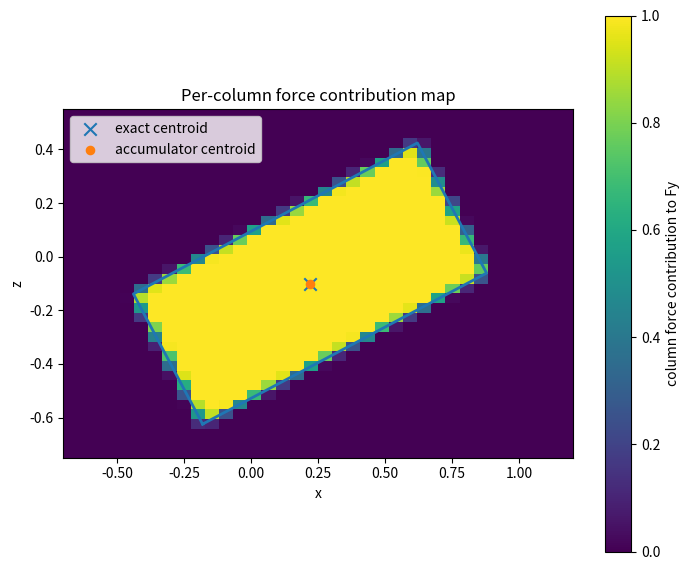

Recreate this plot in Python. (Note: this script raises an exception after producing the figure.)
#!/usr/bin/env python3
# -*- coding: utf-8 -*-
"""
Per-column force accumulator for SDF pressure-field contact.

Goal:
    Move the previous "analytic y-cell integration" into an engineering-style
    per-column / per-voxel accumulator.

Main idea:
    1) x-z patch geometry is represented per column by:
         alpha_ij   : area fraction of the column inside the exact patch
         c_ij=(cx,cz): local centroid of that clipped area
    2) y-direction band integration is preintegrated once per y-cell:
         I_force[m] = \int_{y_m^-}^{y_m^+} pbar(y) delta_eta(h(y)) |dh/dy| dy
         I_area[m]  = \int_{y_m^-}^{y_m^+} delta_eta(h(y)) |dh/dy| dy
         I_yarea[m] = \int_{y_m^-}^{y_m^+} y delta_eta(h(y)) |dh/dy| dy
    3) each column accumulates:
         Fcol_ij = alpha_ij * dx * dz * sum_m I_force[m]
    4) total wrench:
         Fy = sum_ij Fcol_ij
         Mx = -sum_ij cz_ij * Fcol_ij
         Mz =  sum_ij cx_ij * Fcol_ij

This script saves:
    - per_column_force_accumulator_demo.py
    - per_column_force_accumulator_metrics.csv
    - per_column_force_accumulator_force_map.png
    - per_column_force_accumulator_error_comparison.png
    - per_column_force_accumulator_timing_comparison.png

Usage:
    python per_column_force_accumulator_demo.py
"""

import numpy as np
import pandas as pd
import matplotlib
matplotlib.use("Agg")
import matplotlib.pyplot as plt
from pathlib import Path
import time


# -----------------------------
# Common math
# -----------------------------
def delta_cosine(s: np.ndarray, eta: float) -> np.ndarray:
    a = np.abs(s)
    out = np.zeros_like(s, dtype=float)
    mask = a <= eta
    out[mask] = 0.5 / eta * (1.0 + np.cos(np.pi * s[mask] / eta))
    return out


def analytic_planar_contact(kA: float, kB: float, delta: float, patch_area: float, xbar: float, zbar: float = 0.0) -> dict:
    y_star = -kB * delta / (kA + kB)
    p_star = (kA * kB / (kA + kB)) * delta
    Fy = patch_area * p_star
    Mx = -zbar * Fy
    Mz = xbar * Fy
    return {
        "y_star": y_star,
        "p_star": p_star,
        "area": patch_area,
        "xbar": xbar,
        "zbar": zbar,
        "Fy": Fy,
        "Mx": Mx,
        "Mz": Mz,
    }


def band_fields(y: np.ndarray, *, kA: float, kB: float, delta: float):
    pA = kA * np.clip(-y, 0.0, None)
    pB = kB * np.clip(y + delta, 0.0, None)
    pbar = 0.5 * (pA + pB)
    h = pA - pB
    return pA, pB, pbar, h


# -----------------------------
# x-z clipping / column geometry
# -----------------------------
def rect_vertices(center: tuple[float, float], size: tuple[float, float], angle_rad: float) -> np.ndarray:
    cx, cz = center
    lx, lz = size
    hx, hz = lx / 2.0, lz / 2.0
    local = np.array([[-hx, -hz], [hx, -hz], [hx, hz], [-hx, hz]])
    c, s = np.cos(angle_rad), np.sin(angle_rad)
    R = np.array([[c, -s], [s, c]])
    return local @ R.T + np.array([cx, cz])


def cross2(a: np.ndarray, b: np.ndarray) -> float:
    return a[0] * b[1] - a[1] * b[0]


def line_intersection_with_clip_edge(p1: np.ndarray, p2: np.ndarray, a: np.ndarray, b: np.ndarray, eps: float = 1e-14) -> np.ndarray:
    r = p2 - p1
    s = b - a
    denom = cross2(r, s)
    if abs(denom) < eps:
        return p2.copy()
    t = cross2(a - p1, s) / denom
    return p1 + t * r


def clip_polygon_against_edge(poly: np.ndarray, a: np.ndarray, b: np.ndarray, eps: float = 1e-12) -> np.ndarray:
    if len(poly) == 0:
        return poly
    output = []
    prev = poly[-1]
    prev_inside = cross2(b - a, prev - a) >= -eps
    for curr in poly:
        curr_inside = cross2(b - a, curr - a) >= -eps
        if curr_inside:
            if not prev_inside:
                output.append(line_intersection_with_clip_edge(prev, curr, a, b))
            output.append(curr)
        elif prev_inside:
            output.append(line_intersection_with_clip_edge(prev, curr, a, b))
        prev = curr
        prev_inside = curr_inside
    return np.array(output, dtype=float)


def clip_square_by_convex_polygon(square_poly: np.ndarray, clip_poly: np.ndarray) -> np.ndarray:
    poly = square_poly.copy()
    for i in range(len(clip_poly)):
        a = clip_poly[i]
        b = clip_poly[(i + 1) % len(clip_poly)]
        poly = clip_polygon_against_edge(poly, a, b)
        if len(poly) == 0:
            break
    return poly


def polygon_area_centroid(poly: np.ndarray) -> tuple[float, np.ndarray]:
    if len(poly) < 3:
        return 0.0, np.array([np.nan, np.nan])
    x = poly[:, 0]
    y = poly[:, 1]
    xp = np.roll(x, -1)
    yp = np.roll(y, -1)
    cross = x * yp - xp * y
    A = 0.5 * np.sum(cross)
    if abs(A) < 1e-14:
        return 0.0, np.array([np.nan, np.nan])
    Cx = np.sum((x + xp) * cross) / (6.0 * A)
    Cy = np.sum((y + yp) * cross) / (6.0 * A)
    return abs(A), np.array([Cx, Cy])


def clipped_patch_geometry(x_edges: np.ndarray, z_edges: np.ndarray, rect_poly: np.ndarray):
    Nx = len(x_edges) - 1
    Nz = len(z_edges) - 1
    frac = np.zeros((Nx, Nz), dtype=float)
    cx = np.zeros((Nx, Nz), dtype=float)
    cz = np.zeros((Nx, Nz), dtype=float)

    x_centers = 0.5 * (x_edges[:-1] + x_edges[1:])
    z_centers = 0.5 * (z_edges[:-1] + z_edges[1:])
    Xc, Zc = np.meshgrid(x_centers, z_centers, indexing="ij")
    cx[:, :] = Xc
    cz[:, :] = Zc

    dx = x_edges[1] - x_edges[0]
    dz = z_edges[1] - z_edges[0]
    cell_area = dx * dz

    for i in range(Nx):
        for j in range(Nz):
            square = np.array([
                [x_edges[i],     z_edges[j]],
                [x_edges[i + 1], z_edges[j]],
                [x_edges[i + 1], z_edges[j + 1]],
                [x_edges[i],     z_edges[j + 1]],
            ], dtype=float)
            clipped = clip_square_by_convex_polygon(square, rect_poly)
            A, C = polygon_area_centroid(clipped)
            frac[i, j] = A / cell_area
            if A > 0:
                cx[i, j] = C[0]
                cz[i, j] = C[1]

    return frac, cx, cz


# -----------------------------
# Analytic y-cell integration
# -----------------------------
def _clip_interval(a: float, b: float, lo: float, hi: float):
    aa = max(a, lo)
    bb = min(b, hi)
    if bb <= aa:
        return None
    return aa, bb


def _antiderivative_delta(s: float, eta: float):
    beta = np.pi / eta
    return 0.5 / eta * (s + np.sin(beta * s) / beta)


def _antiderivative_s_delta(s: float, eta: float):
    beta = np.pi / eta
    return 0.5 / eta * (0.5 * s * s + s * np.sin(beta * s) / beta + np.cos(beta * s) / (beta * beta))


def _antiderivative_force_integrand_s(s: float, eta: float, p_star: float, alpha: float):
    beta = np.pi / eta
    return 0.5 / eta * (
        p_star * s
        - 0.5 * alpha * s * s
        + p_star * np.sin(beta * s) / beta
        - alpha * (s * np.sin(beta * s) / beta + np.cos(beta * s) / (beta * beta))
    )


def integrate_y_cell_analytic(yl: float, yr: float, *, kA: float, kB: float, delta: float, eta_h: float):
    """
    Exact y-cell band integral for the planar benchmark.
    """
    K = kA + kB
    c = kB * delta
    p_star = (kA * kB / K) * delta
    alpha = (kB - kA) / (2.0 * K)

    dom = _clip_interval(yl, yr, -delta, 0.0)
    if dom is None:
        return 0.0, 0.0, 0.0
    yl2, yr2 = dom

    # s(y) = -K*y - c
    s_lo = -K * yr2 - c
    s_hi = -K * yl2 - c
    dom_s = _clip_interval(s_lo, s_hi, -eta_h, eta_h)
    if dom_s is None:
        return 0.0, 0.0, 0.0
    a, b = dom_s

    force = _antiderivative_force_integrand_s(b, eta_h, p_star, alpha) - _antiderivative_force_integrand_s(a, eta_h, p_star, alpha)
    area = _antiderivative_delta(b, eta_h) - _antiderivative_delta(a, eta_h)
    yarea = -(1.0 / K) * (
        (_antiderivative_s_delta(b, eta_h) - _antiderivative_s_delta(a, eta_h))
        + c * (_antiderivative_delta(b, eta_h) - _antiderivative_delta(a, eta_h))
    )
    return force, area, yarea


def precompute_y_integrals(y_edges: np.ndarray, *, kA: float, kB: float, delta: float, eta_factor: float = 2.0):
    dy = y_edges[1] - y_edges[0]
    eta_h = (kA + kB) * eta_factor * dy
    N = len(y_edges) - 1
    I_force = np.zeros(N, dtype=float)
    I_area = np.zeros(N, dtype=float)
    I_yarea = np.zeros(N, dtype=float)
    for m in range(N):
        yl, yr = y_edges[m], y_edges[m + 1]
        I_force[m], I_area[m], I_yarea[m] = integrate_y_cell_analytic(
            yl, yr, kA=kA, kB=kB, delta=delta, eta_h=eta_h
        )
    return {
        "eta_h": eta_h,
        "I_force": I_force,
        "I_area": I_area,
        "I_yarea": I_yarea,
    }


# -----------------------------
# Accumulators
# -----------------------------
def accumulate_wrench_from_columns(
    frac: np.ndarray,
    cx: np.ndarray,
    cz: np.ndarray,
    dx: float,
    dz: float,
    y_pre: dict,
):
    """
    Engineering-style per-column accumulator.

    Each x-z column uses:
        column_area = alpha_ij * dx * dz
        column_force = column_area * sum_m I_force[m]
    """
    Acol = frac * dx * dz
    force_per_area = float(np.sum(y_pre["I_force"]))
    area_measure_per_area = float(np.sum(y_pre["I_area"]))
    yarea_per_area = float(np.sum(y_pre["I_yarea"]))

    Fcol = Acol * force_per_area
    Fy = float(np.sum(Fcol))
    Mx = float(np.sum(-cz * Fcol))
    Mz = float(np.sum(cx * Fcol))

    A_band = float(np.sum(Acol) * area_measure_per_area)
    Y_band = float(np.sum(Acol) * yarea_per_area)
    ybar = Y_band / A_band if A_band > 0 else np.nan

    xbar = float(np.sum(cx * Acol) / np.sum(Acol))
    zbar = float(np.sum(cz * Acol) / np.sum(Acol))

    return {
        "Fy": Fy,
        "Mx": Mx,
        "Mz": Mz,
        "ybar": ybar,
        "xbar": xbar,
        "zbar": zbar,
        "A_band": A_band,
        "Fcol": Fcol,
    }


def accumulate_wrench_naive_voxel(
    x_edges: np.ndarray,
    y_edges: np.ndarray,
    z_edges: np.ndarray,
    frac: np.ndarray,
    cx: np.ndarray,
    cz: np.ndarray,
    *,
    kA: float,
    kB: float,
    delta: float,
    eta_factor: float = 2.0,
):
    """
    Reference-style implementation:
        explicit triple sum over (i,j,m)
    but still uses exact x-z area fraction and exact local centroid.
    """
    dx = x_edges[1] - x_edges[0]
    dy = y_edges[1] - y_edges[0]
    dz = z_edges[1] - z_edges[0]
    cell_area = dx * dz
    eta_h = (kA + kB) * eta_factor * dy

    N = len(y_edges) - 1
    Fy = 0.0
    Mx = 0.0
    Mz = 0.0
    A_band = 0.0
    Y_band = 0.0

    y_centers = 0.5 * (y_edges[:-1] + y_edges[1:])
    for m in range(N):
        yc = y_centers[m]
        pA, pB, pbar, h = band_fields(np.array([yc]), kA=kA, kB=kB, delta=delta)
        w = delta_cosine(h, eta_h)[0] * (kA + kB) * dy
        dF_per_area = pbar[0] * w
        dA_per_area = w
        dYA_per_area = yc * w

        dA_cols = frac * cell_area
        dF_cols = dA_cols * dF_per_area

        Fy += np.sum(dF_cols)
        Mx += np.sum(-cz * dF_cols)
        Mz += np.sum(cx * dF_cols)
        A_band += np.sum(dA_cols) * dA_per_area
        Y_band += np.sum(dA_cols) * dYA_per_area

    ybar = Y_band / A_band if A_band > 0 else np.nan
    xbar = float(np.sum(cx * frac * cell_area) / np.sum(frac * cell_area))
    zbar = float(np.sum(cz * frac * cell_area) / np.sum(frac * cell_area))

    return {
        "Fy": float(Fy),
        "Mx": float(Mx),
        "Mz": float(Mz),
        "ybar": float(ybar),
        "xbar": xbar,
        "zbar": zbar,
        "A_band": float(A_band),
    }


# -----------------------------
# Demo / benchmark
# -----------------------------
def main():
    out_dir = Path.cwd()
    figures_dir = out_dir / "result" / "figures"
    data_dir = out_dir / "result" / "data"

    kA, kB, delta = 30.0, 90.0, 0.10
    patch_center = (0.22, -0.10)
    patch_size = (1.20, 0.55)
    angle_rad = np.deg2rad(28.0)

    xmin, xmax = -0.70, 1.20
    zmin, zmax = -0.75, 0.55
    pad_y = 0.16

    # High-resolution geometric reference for the exact patch moments
    x_edges_ref = np.linspace(xmin, xmax, 401)
    z_edges_ref = np.linspace(zmin, zmax, 401)
    rect_poly_ref = rect_vertices(patch_center, patch_size, angle_rad)
    frac_ref, cx_ref, cz_ref = clipped_patch_geometry(x_edges_ref, z_edges_ref, rect_poly_ref)
    dx_ref = x_edges_ref[1] - x_edges_ref[0]
    dz_ref = z_edges_ref[1] - z_edges_ref[0]
    A_ref = np.sum(frac_ref) * dx_ref * dz_ref
    xbar_ref = np.sum(cx_ref * frac_ref) * dx_ref * dz_ref / A_ref
    zbar_ref = np.sum(cz_ref * frac_ref) * dx_ref * dz_ref / A_ref
    exact = analytic_planar_contact(kA, kB, delta, A_ref, xbar_ref, zbar_ref)

    rows = []

    # One force map demo at moderate resolution
    N_demo = 36
    x_edges = np.linspace(xmin, xmax, N_demo + 1)
    z_edges = np.linspace(zmin, zmax, N_demo + 1)
    y_edges = np.linspace(-delta - pad_y, pad_y, N_demo + 1)
    frac, cx, cz = clipped_patch_geometry(x_edges, z_edges, rect_vertices(patch_center, patch_size, angle_rad))
    dx = x_edges[1] - x_edges[0]
    dz = z_edges[1] - z_edges[0]
    y_pre = precompute_y_integrals(y_edges, kA=kA, kB=kB, delta=delta, eta_factor=2.0)
    demo = accumulate_wrench_from_columns(frac, cx, cz, dx, dz, y_pre)

    # Save force map figure
    plt.figure(figsize=(7.2, 5.8))
    Xe, Ze = np.meshgrid(x_edges, z_edges, indexing="ij")
    plt.pcolormesh(Xe, Ze, demo["Fcol"], shading="flat")
    poly = rect_vertices(patch_center, patch_size, angle_rad)
    poly = np.vstack([poly, poly[0]])
    plt.plot(poly[:, 0], poly[:, 1], linewidth=2.0)
    plt.scatter([exact["xbar"]], [exact["zbar"]], marker="x", s=80, label="exact centroid")
    plt.scatter([demo["xbar"]], [demo["zbar"]], marker="o", s=35, label="accumulator centroid")
    plt.gca().set_aspect("equal")
    plt.xlabel("x")
    plt.ylabel("z")
    plt.title("Per-column force contribution map")
    plt.colorbar(label="column force contribution to Fy")
    plt.legend()
    plt.tight_layout()
    plt.savefig(figures_dir / "per_column_force_accumulator_force_map.png", dpi=180)
    plt.close()

    # Accuracy + timing benchmark
    for N in [12, 18, 24, 36, 48, 72, 96]:
        x_edges = np.linspace(xmin, xmax, N + 1)
        z_edges = np.linspace(zmin, zmax, N + 1)
        y_edges = np.linspace(-delta - pad_y, pad_y, N + 1)
        dx = x_edges[1] - x_edges[0]
        dz = z_edges[1] - z_edges[0]

        rect_poly = rect_vertices(patch_center, patch_size, angle_rad)
        frac, cx, cz = clipped_patch_geometry(x_edges, z_edges, rect_poly)

        # per-column accumulator
        t0 = time.perf_counter()
        y_pre = precompute_y_integrals(y_edges, kA=kA, kB=kB, delta=delta, eta_factor=2.0)
        out_col = accumulate_wrench_from_columns(frac, cx, cz, dx, dz, y_pre)
        t1 = time.perf_counter()

        # naive triple-loop style reference
        t2 = time.perf_counter()
        out_naive = accumulate_wrench_naive_voxel(
            x_edges, y_edges, z_edges, frac, cx, cz,
            kA=kA, kB=kB, delta=delta, eta_factor=2.0
        )
        t3 = time.perf_counter()

        for method, out, dt in [
            ("per_column_accumulator", out_col, t1 - t0),
            ("naive_voxel_sum", out_naive, t3 - t2),
        ]:
            rows.append({
                "N": N,
                "method": method,
                "time_sec": dt,
                "Fy_num": out["Fy"],
                "Fy_exact": exact["Fy"],
                "rel_err_Fy": abs(out["Fy"] - exact["Fy"]) / exact["Fy"],
                "Mz_num": out["Mz"],
                "Mz_exact": exact["Mz"],
                "rel_err_Mz": abs(out["Mz"] - exact["Mz"]) / abs(exact["Mz"]),
                "ybar_num": out["ybar"],
                "ybar_exact": exact["y_star"],
                "abs_err_ybar": abs(out["ybar"] - exact["y_star"]),
            })

    df = pd.DataFrame(rows)
    df.to_csv(data_dir / "per_column_force_accumulator_metrics.csv", index=False)

    # Error comparison
    plt.figure(figsize=(7.0, 4.5))
    for method, grp in df.groupby("method"):
        grp = grp.sort_values("N")
        plt.plot(grp["N"], grp["rel_err_Fy"], marker="o", label=method)
    plt.yscale("log")
    plt.xlabel("grid resolution N")
    plt.ylabel("relative Fy error")
    plt.title("Per-column accumulator vs naive voxel sum")
    plt.legend()
    plt.tight_layout()
    plt.savefig(figures_dir / "per_column_force_accumulator_error_comparison.png", dpi=180)
    plt.close()

    # Timing comparison
    plt.figure(figsize=(7.0, 4.5))
    for method, grp in df.groupby("method"):
        grp = grp.sort_values("N")
        plt.plot(grp["N"], grp["time_sec"], marker="o", label=method)
    plt.yscale("log")
    plt.xlabel("grid resolution N")
    plt.ylabel("runtime [s]")
    plt.title("Why preintegrated column accumulation is attractive")
    plt.legend()
    plt.tight_layout()
    plt.savefig(figures_dir / "per_column_force_accumulator_timing_comparison.png", dpi=180)
    plt.close()

    print("Exact reference:")
    print(exact)
    print("\nDemo accumulator at N=36:")
    print({k: demo[k] for k in ["Fy", "Mx", "Mz", "xbar", "zbar", "ybar"]})
    print("\nSaved:")
    print(data_dir / "per_column_force_accumulator_metrics.csv")
    print(figures_dir / "per_column_force_accumulator_force_map.png")
    print(figures_dir / "per_column_force_accumulator_error_comparison.png")
    print(figures_dir / "per_column_force_accumulator_timing_comparison.png")


if __name__ == "__main__":
    main()
